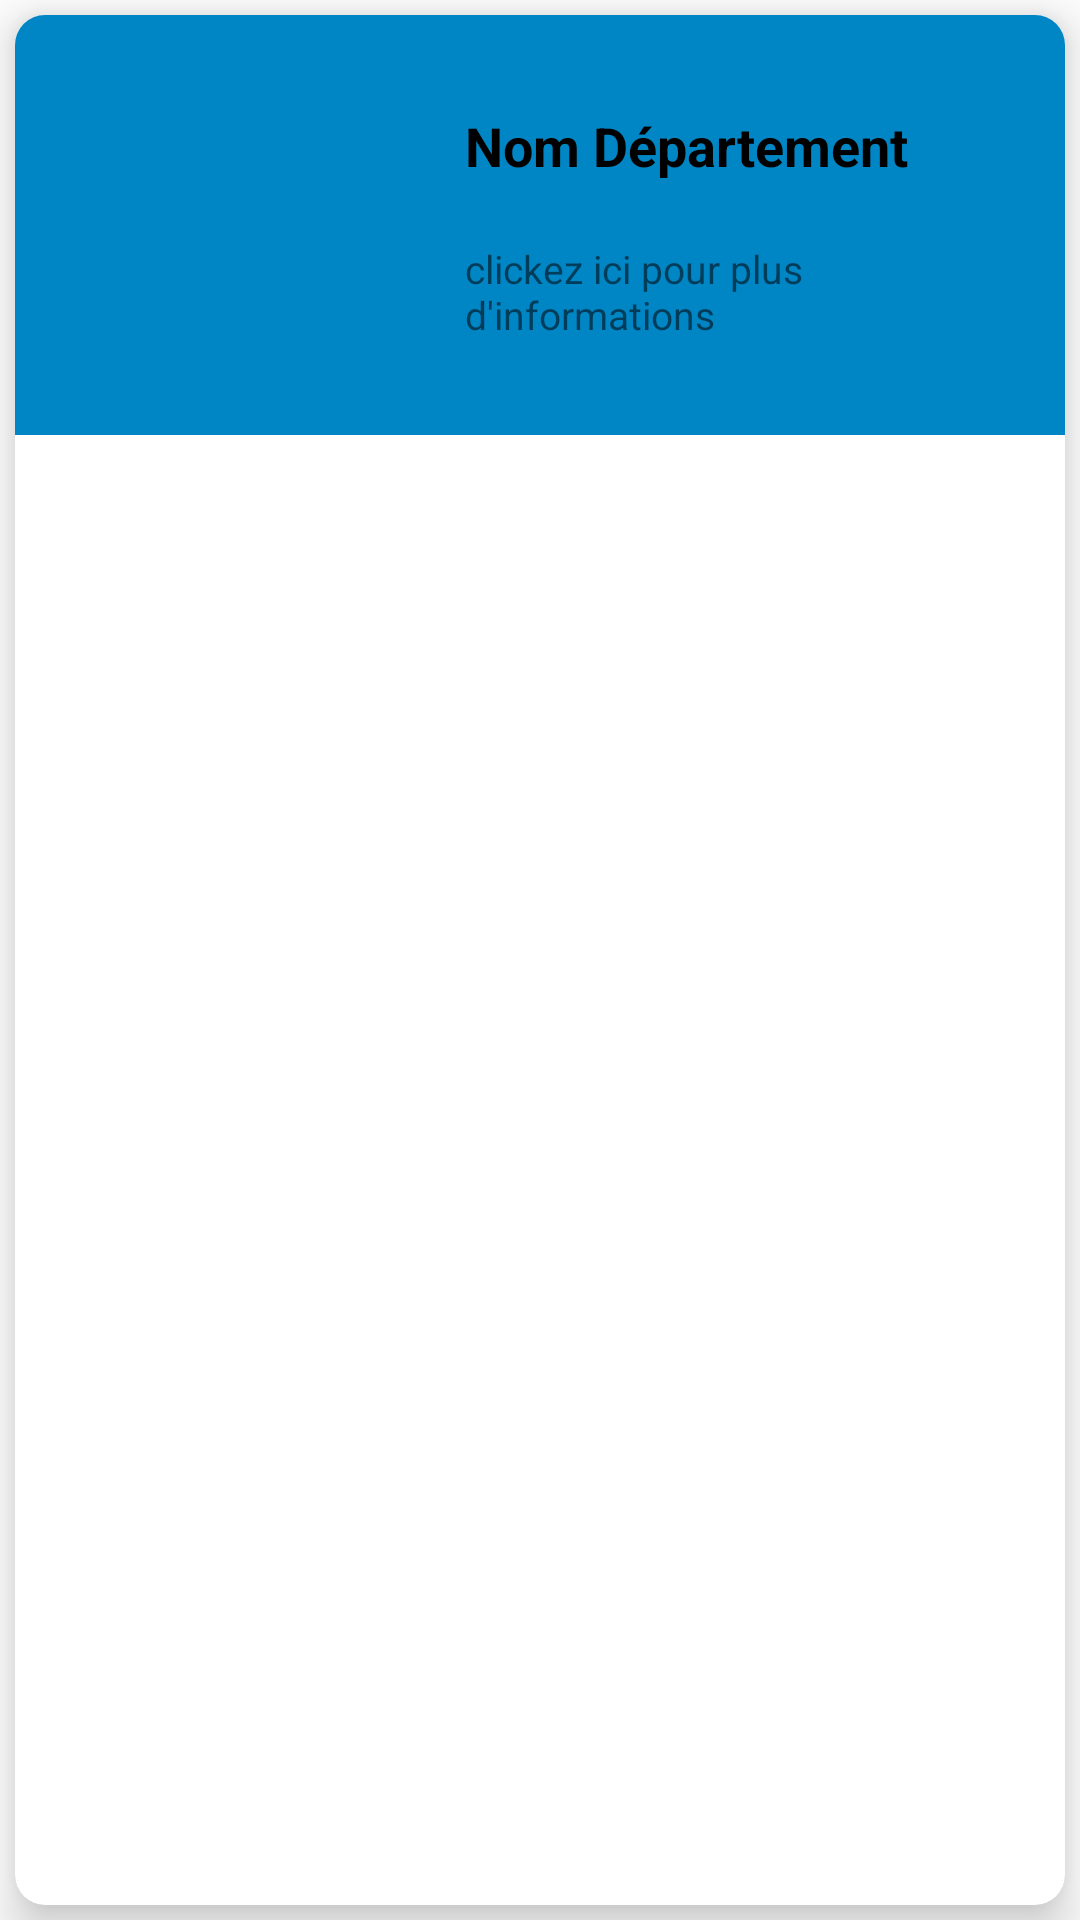

Reconstruct the res/layout file that produces this screen, plus the resources it refers to.
<!-- AndroidManifest.xml: application theme Theme.ApplicationVisite -->
<!-- res/layout/dep_item_list.xml -->
<?xml version="1.0" encoding="utf-8"?>
<LinearLayout xmlns:android="http://schemas.android.com/apk/res/android"
    android:layout_width="match_parent"
    xmlns:app="http://schemas.android.com/apk/res-auto"
    android:orientation="vertical"
    android:layout_height="wrap_content">

    <androidx.cardview.widget.CardView
        app:cardElevation="10dp"
        app:cardCornerRadius="10dp"
        android:layout_margin="5dp"
        app:cardBackgroundColor="#FFFFFF"
        android:layout_width="match_parent"
        android:layout_height="match_parent">

        <LinearLayout
            android:id="@+id/container_departements"
            android:background="@color/bleu_logo"
            android:orientation="horizontal"
            android:layout_width="match_parent"
            android:layout_height="wrap_content">

            <ImageView
                android:layout_margin="10dp"
                android:id="@+id/imageview"
                android:layout_width="120dp"
                android:layout_height="120dp"/>

            <LinearLayout
                android:layout_weight="1"
                android:gravity="center"
                android:orientation="vertical"
                android:layout_width="match_parent"
                android:layout_height="match_parent">

                <TextView
                    android:id="@+id/recycler_dep_name"
                    android:textColor="#000"
                    android:textStyle="bold"
                    android:textSize="18sp"
                    android:layout_margin="10dp"
                    android:text="Nom Département"
                    android:layout_width="match_parent"
                    android:layout_height="wrap_content"/>

                <TextView
                    android:id="@+id/textdate"
                    android:layout_margin="10dp"
                    android:text="clickez ici pour plus d'informations"
                    android:layout_width="match_parent"
                    android:layout_height="wrap_content"
                    android:textSize="13dp"/>

            </LinearLayout>

        </LinearLayout>

    </androidx.cardview.widget.CardView>


</LinearLayout>
<!-- resources referenced by this layout -->
<resources>
  <color name="bleu_logo">#0086c5</color>
  <style name="Theme.ApplicationVisite" parent="Theme.MaterialComponents.DayNight.NoActionBar">
          
          <item name="colorPrimary">@color/vert_logo</item>
          <item name="colorPrimaryVariant">@color/vert_logo</item>
          <item name="colorOnPrimary">@color/white</item>
          
          <item name="colorSecondary">@color/bleu_logo</item>
          <item name="colorSecondaryVariant">@color/bleu_logo</item>
          <item name="colorOnSecondary">@color/noir_logo</item>
          
          <item name="android:statusBarColor" tools:targetApi="l">?attr/colorPrimaryVariant</item>
          
      </style>
  <color name="vert_logo">#bdcd00</color>
  <color name="white">#FFFFFFFF</color>
  <color name="noir_logo">#1a171b</color>
</resources>
